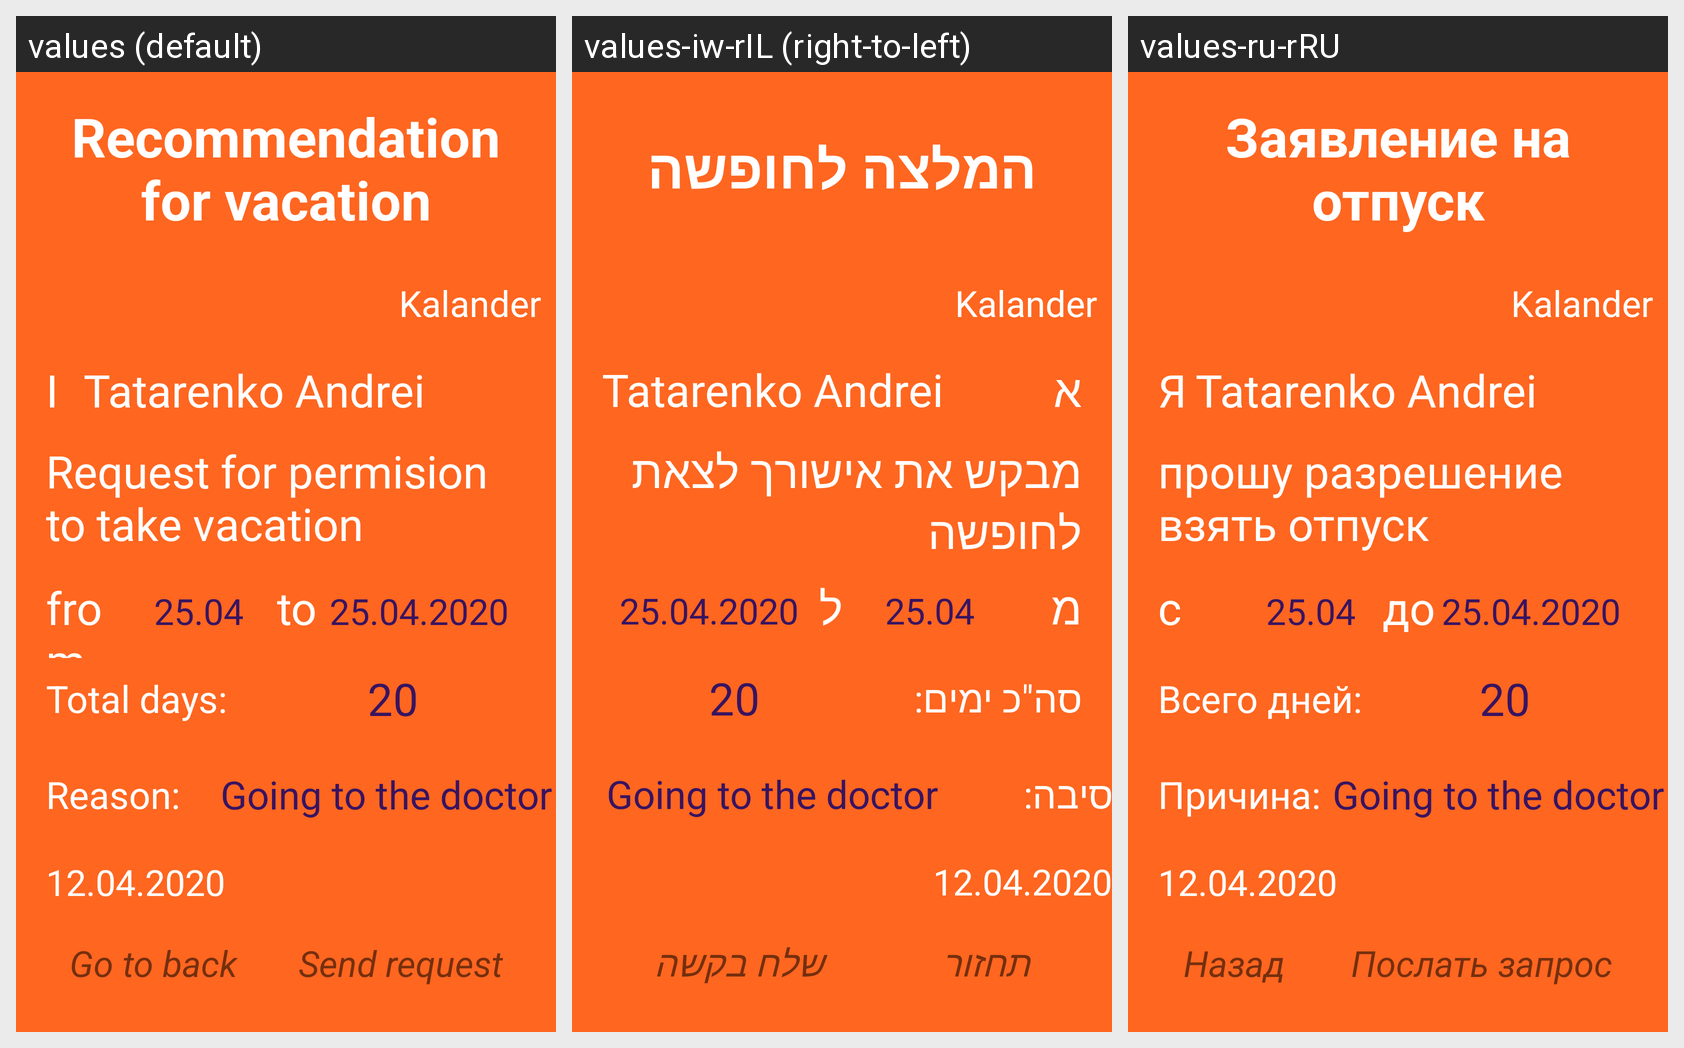

The Android screen above is rendered under several locales of the same app. Produce the string resources it draws, with the default and per-locale values.
Android screen res/layout/activity_form_holiday_request.xml rendered under 3 locales, left to right: values (default), values-iw-rIL (right-to-left), values-ru-rRU. Device: Nexus 5 (rendered at 1080×1920; each locale shown at half size, 540×960, under a caption strip naming it); theme AppTheme.NoActionBar.
Strings drawn on this screen, with the default value and each locale's value (text and hints the layout hard-codes, and strings that could not be matched under every locale, appear in the picture but are not listed):

title_recomend
  values: Recommendation for vacation
  values-iw-rIL: המלצה לחופשה
  values-ru-rRU: Заявление на отпуск

tv_i
  values: I
  values-iw-rIL: אני
  values-ru-rRU: Я

tv_requestyourperm
  values: Request for permision to take vacation
  values-iw-rIL: מבקש את אישורך לצאת לחופשה
  values-ru-rRU: прошу разрешение взять отпуск

tv_from
  values: from
  values-iw-rIL: מ
  values-ru-rRU: с

tv_to
  values: to
  values-iw-rIL: ל
  values-ru-rRU: до

tv_total
  values: Total days:
  values-iw-rIL: סה"כ ימים:
  values-ru-rRU: Всего дней:

tv_reason
  values: Reason:
  values-iw-rIL: סיבה:
  values-ru-rRU: Причина:

btn_back
  values: Go to back
  values-iw-rIL: תחזור
  values-ru-rRU: Назад

btn_send
  values: Send request
  values-iw-rIL: שלח בקשה
  values-ru-rRU: Послать запрос
